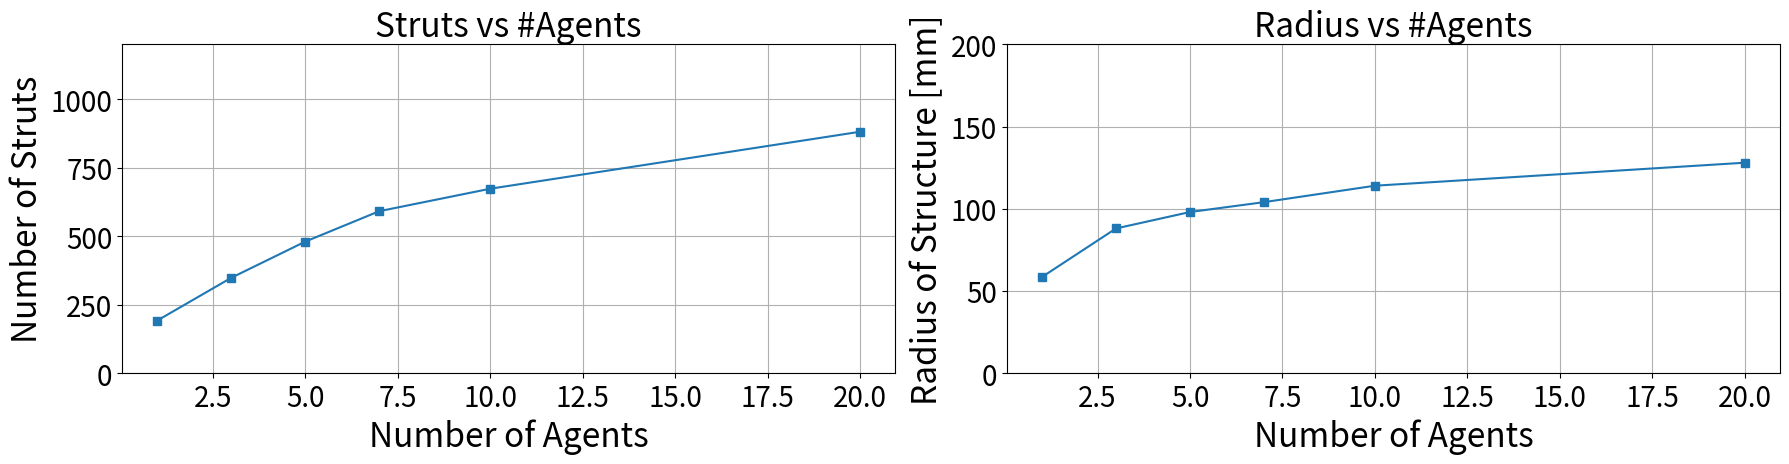
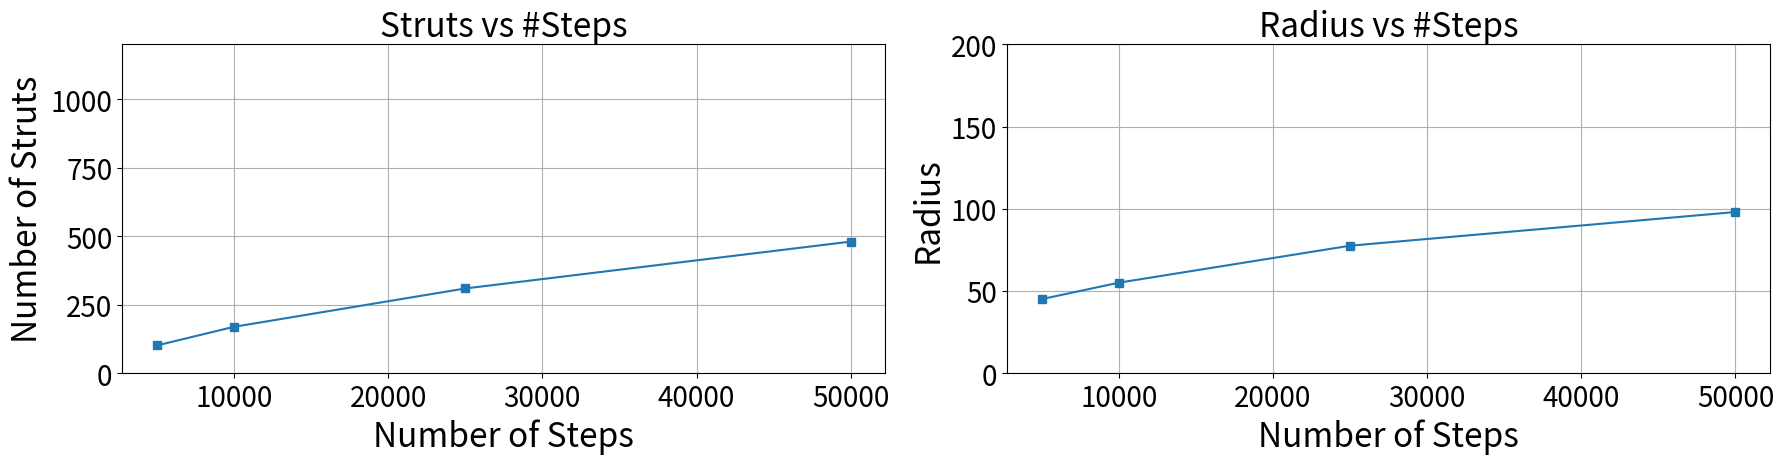
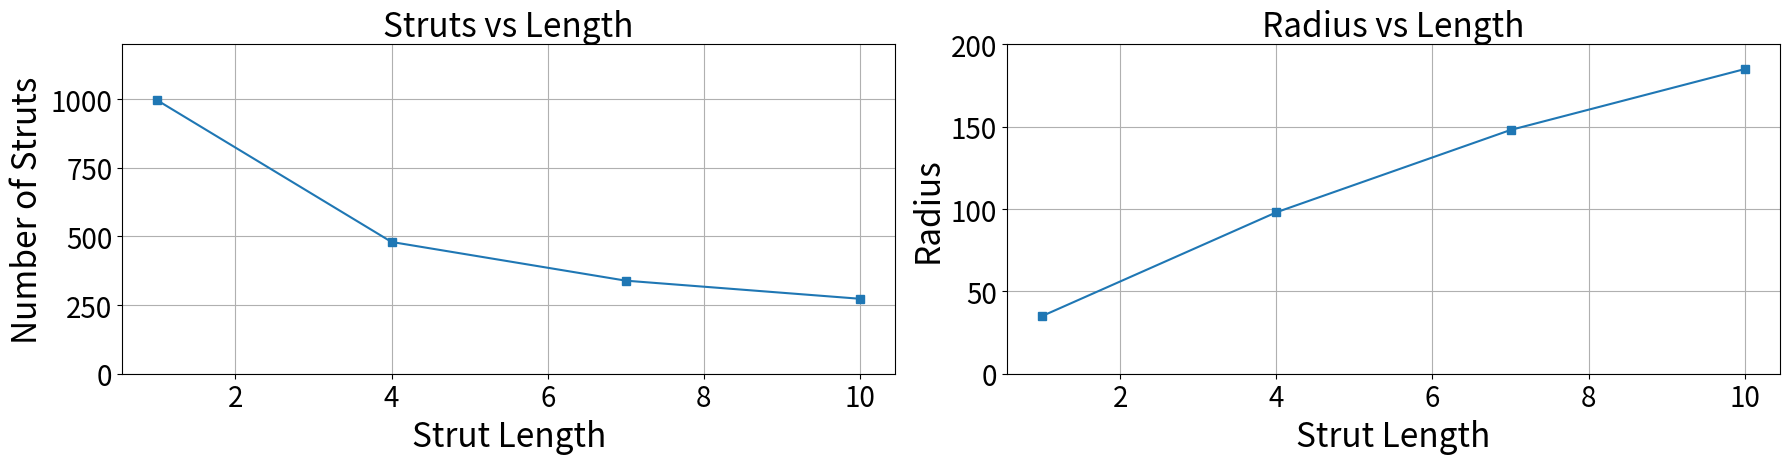
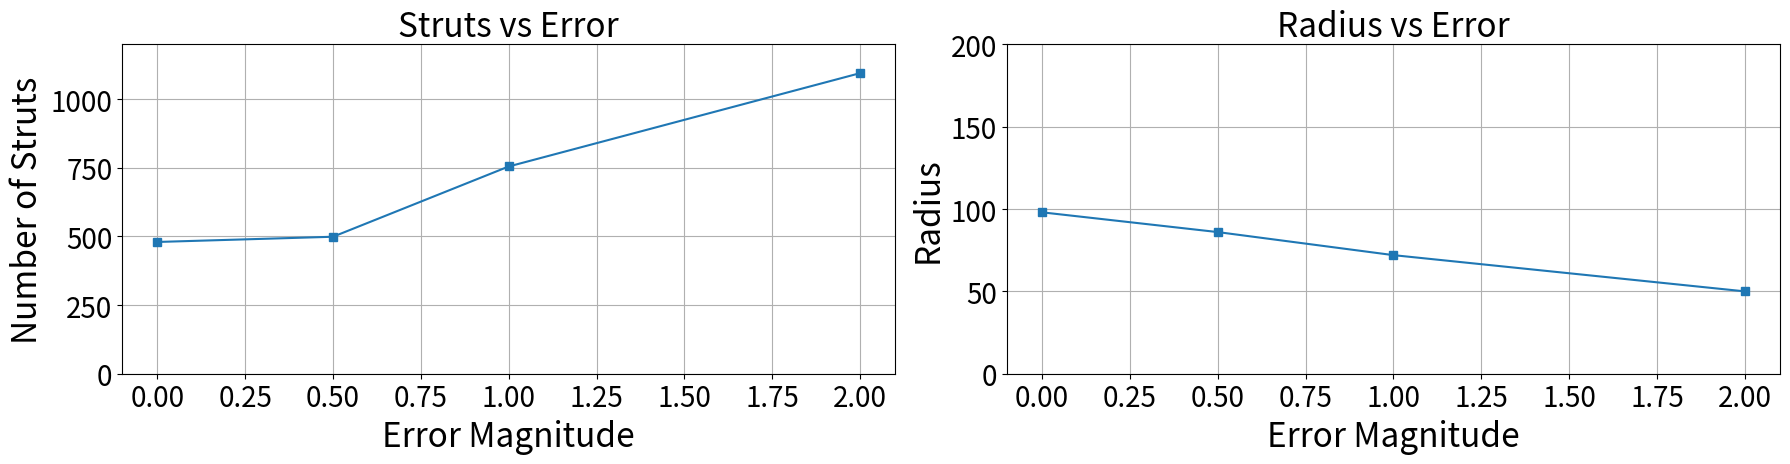
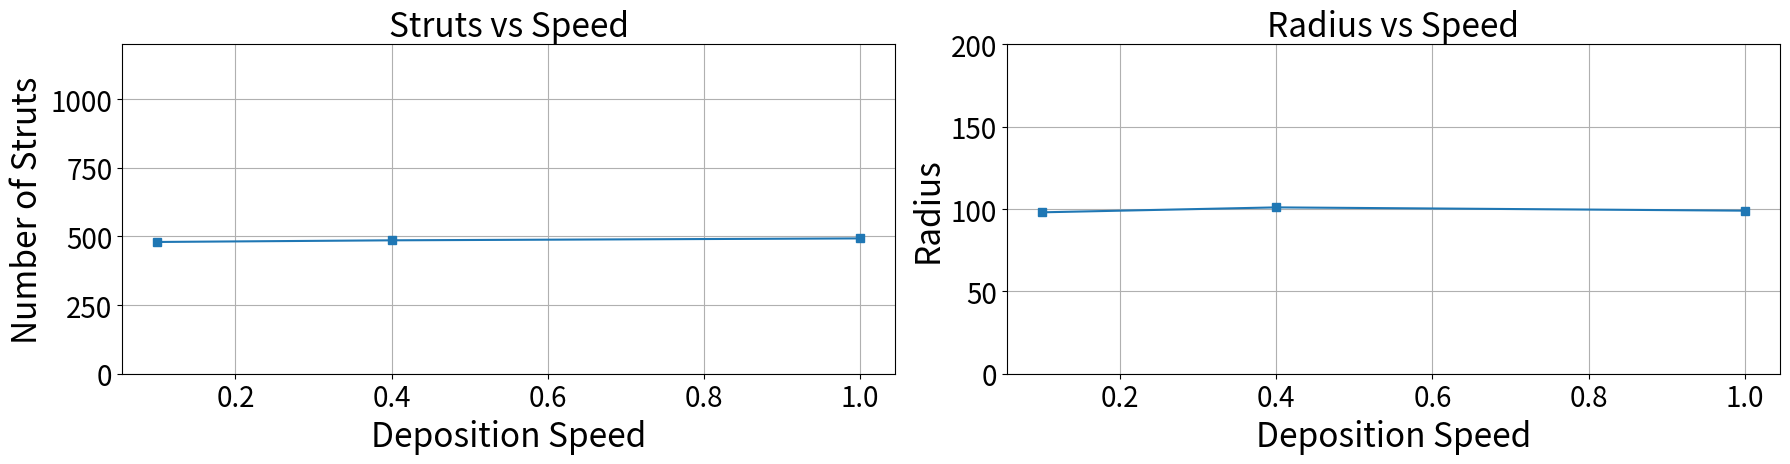

Write Python code to recreate these figures, in order.
import matplotlib.pyplot as plt
import numpy as np

# Plot 1: Stability Analysis for the Same Setup
p1_struts_created = np.array([480, 482, 469, 479, 469, 470, 477, 463, 489, 475])  
p1_std = np.std(p1_struts_created)
p1_min = np.min(p1_struts_created)
p1_max = np.max(p1_struts_created)
p1_mean = np.mean(p1_struts_created)

print("For Stability Analysis:\n" \
    f"Max Struts: {p1_max}\n" \
    f"Min Struts: {p1_min}\n" \
    f"Std. Of Struts: {p1_std}\n" \
    f"Mean # of Struts: {p1_mean}")

# Plot 2: Number of Agents vs Number of Struts
num_agents = np.array([1, 3, 5, 7, 10, 20])
p2_struts_created = np.array([192, 348, 480, 591, 673, 881])
p2_radius = np.array([131-72.5, 142-54, 149-51, 152-48, 157-43, 163-35])

fig, axes = plt.subplots(1, 2, figsize=(18, 5))
#fig.suptitle('Sensitivity to', fontsize=24)

axes[0].plot(num_agents, p2_struts_created, 's-')
axes[0].set_title('Struts vs #Agents', fontsize=24)
axes[0].set_xlabel('Number of Agents', fontsize=24)
axes[0].set_ylabel('Number of Struts', fontsize=24)
axes[0].tick_params(axis='both', labelsize=20)
axes[0].set_ylim([0, 1200])
axes[0].grid(True)

axes[1].plot(num_agents, p2_radius, 's-')
axes[1].set_title('Radius vs #Agents', fontsize=24)
axes[1].set_xlabel('Number of Agents', fontsize=24)
axes[1].set_ylabel('Radius of Structure [mm]', fontsize=24)
axes[1].tick_params(axis='both', labelsize=20)
axes[1].set_ylim([0, 200])
axes[1].grid(True)
plt.tight_layout(rect=[0, 0, 1, 0.95])
plt.savefig('num_agents_analysis.pdf')


# Plot 3: Number of Steps vs Number of Struts
num_steps = np.array([5000, 10000, 25000, 50000])
p3_struts_created = np.array([101, 169, 309, 480])
p3_radius = np.array([120-75, 127.5-72.5, 140-62.5, 149-51])

fig, axes = plt.subplots(1, 2, figsize=(18, 5))
#fig.suptitle('Steps vs Struts & Radius', fontsize=24)

axes[0].plot(num_steps, p3_struts_created, 's-')
axes[0].set_title('Struts vs #Steps', fontsize=24)
axes[0].set_xlabel('Number of Steps', fontsize=24)
axes[0].set_ylabel('Number of Struts', fontsize=24)
axes[0].tick_params(axis='both', labelsize=20)
axes[0].set_ylim([0, 1200])
axes[0].grid(True)

axes[1].plot(num_steps, p3_radius, 's-')
axes[1].set_title('Radius vs #Steps', fontsize=24)
axes[1].set_xlabel('Number of Steps', fontsize=24)
axes[1].set_ylabel('Radius', fontsize=24)
axes[1].tick_params(axis='both', labelsize=20)
axes[1].set_ylim([0, 200])
axes[1].grid(True)

plt.tight_layout(rect=[0, 0, 1, 0.95])
plt.savefig('NumSteps_analysis.pdf')

# Plot 4: Strut Length vs Struts & Radius
strut_length = np.array([1, 4, 7, 10])
p4_struts_created = np.array([996, 480, 339, 273])
p4_radius = np.array([118-83, 149-51, 174-26, 195-10])

fig, axes = plt.subplots(1, 2, figsize=(18, 5))
#fig.suptitle('Strut Length vs Struts & Radius', fontsize=24)

axes[0].plot(strut_length, p4_struts_created, 's-')
axes[0].set_title('Struts vs Length', fontsize=24)
axes[0].set_xlabel('Strut Length', fontsize=24)
axes[0].set_ylabel('Number of Struts', fontsize=24)
axes[0].tick_params(axis='both', labelsize=20)
axes[0].set_ylim([0, 1200])
axes[0].grid(True)

axes[1].plot(strut_length, p4_radius, 's-')
axes[1].set_title('Radius vs Length', fontsize=24)
axes[1].set_xlabel('Strut Length', fontsize=24)
axes[1].set_ylabel('Radius', fontsize=24)
axes[1].tick_params(axis='both', labelsize=20)
axes[1].set_ylim([0, 200])
axes[1].grid(True)

plt.tight_layout(rect=[0, 0, 1, 0.95])
plt.savefig('TargetLength_analysis.pdf')

# Plot 5: Length Error vs Struts & Radius
errors = np.array([0, 0.5, 1, 2])
p5_struts_created = np.array([480, 499, 755, 1095])
p5_radius = np.array([149-51, 140-54, 135-63, 125-75])

fig, axes = plt.subplots(1, 2, figsize=(18, 5))
#fig.suptitle('Length Error vs Struts & Radius', fontsize=24)

axes[0].plot(errors, p5_struts_created, 's-')
axes[0].set_title('Struts vs Error', fontsize=24)
axes[0].set_xlabel('Error Magnitude', fontsize=24)
axes[0].set_ylabel('Number of Struts', fontsize=24)
axes[0].tick_params(axis='both', labelsize=20)
axes[0].set_ylim([0, 1200])
axes[0].grid(True)

axes[1].plot(errors, p5_radius, 's-')
axes[1].set_title('Radius vs Error', fontsize=24)
axes[1].set_xlabel('Error Magnitude', fontsize=24)
axes[1].set_ylabel('Radius', fontsize=24)
axes[1].tick_params(axis='both', labelsize=20)
axes[1].set_ylim([0, 200])
axes[1].grid(True)

plt.tight_layout(rect=[0, 0, 1, 0.95])
plt.savefig('LenError_analysis.pdf')


# Plot 6: Deposition Speed vs Struts & Radius
dep_speeds = np.array([0.1, 0.4, 1])
p6_struts_created = np.array([480, 486, 493])
p6_radius = np.array([149-51, 152-51, 149-50])

fig, axes = plt.subplots(1, 2, figsize=(18, 5))
#fig.suptitle('Deposition Speed vs Struts & Radius', fontsize=24)

axes[0].plot(dep_speeds, p6_struts_created, 's-')
axes[0].set_title('Struts vs Speed', fontsize=24)
axes[0].set_xlabel('Deposition Speed', fontsize=24)
axes[0].set_ylabel('Number of Struts', fontsize=24)
axes[0].tick_params(axis='both', labelsize=20)
axes[0].set_ylim([0, 1200])
axes[0].grid(True)

axes[1].plot(dep_speeds, p6_radius, 's-')
axes[1].set_title('Radius vs Speed', fontsize=24)
axes[1].set_xlabel('Deposition Speed', fontsize=24)
axes[1].set_ylabel('Radius', fontsize=24)
axes[1].tick_params(axis='both', labelsize=20)
axes[1].set_ylim([0, 200])
axes[1].grid(True)

plt.tight_layout(rect=[0, 0, 1, 0.95])
plt.savefig('DepSpeed_analysis.pdf')
plt.show()
